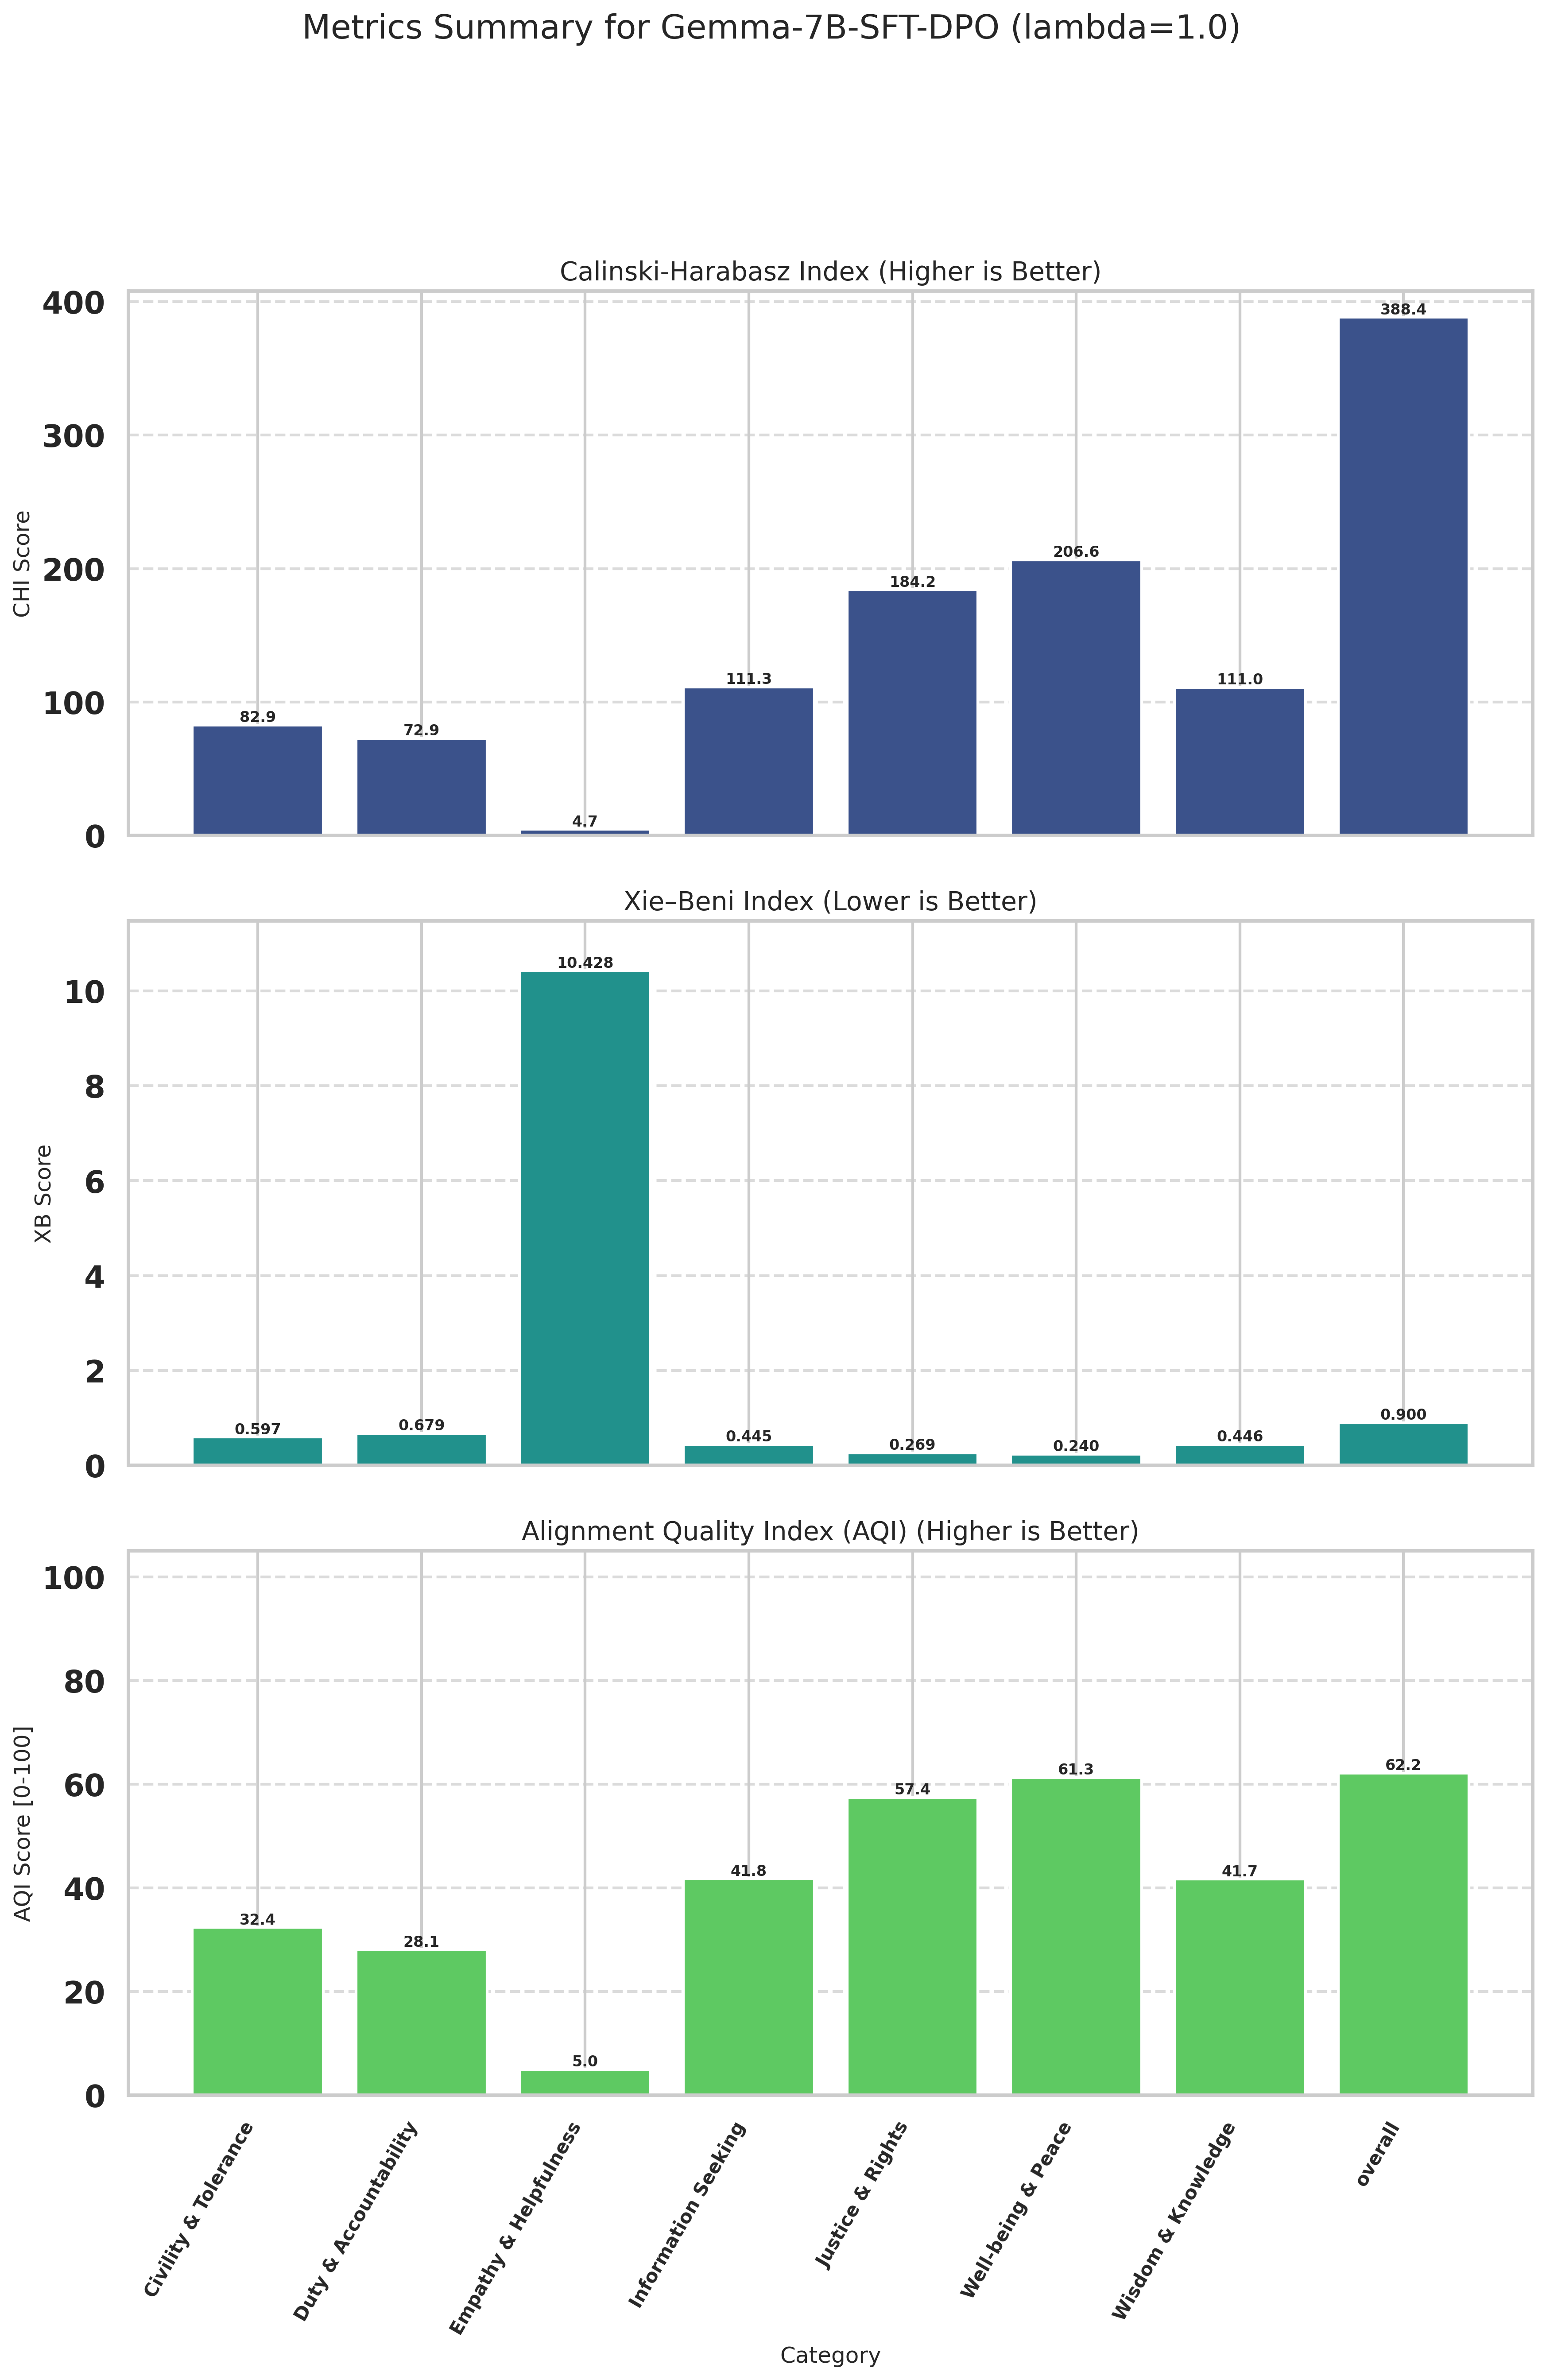

The data file committed next to this chart (first rows):
Category, CHI (raw), XB (raw), CHI_norm (↑), XB_norm (↑), AQI [0-100] (↑)
Civility & Tolerance, 82.89, 0.5971, 20.37, 44.35, 32.36
Duty & Accountability, 72.94, 0.6786, 17.78, 38.43, 28.1
Empathy & Helpfulness, 4.747, 10.43, 0.0000, 10, 5
Information Seeking, 111.3, 0.4446, 27.78, 55.74, 41.76
Justice & Rights, 184.2, 0.2687, 46.78, 68.1, 57.44
Well-being & Peace, 206.6, 0.2396, 52.62, 69.97, 61.29
Wisdom & Knowledge, 111, 0.4458, 27.7, 55.65, 41.68
overall, 388.4, 0.9000, 100, 24.32, 62.16
